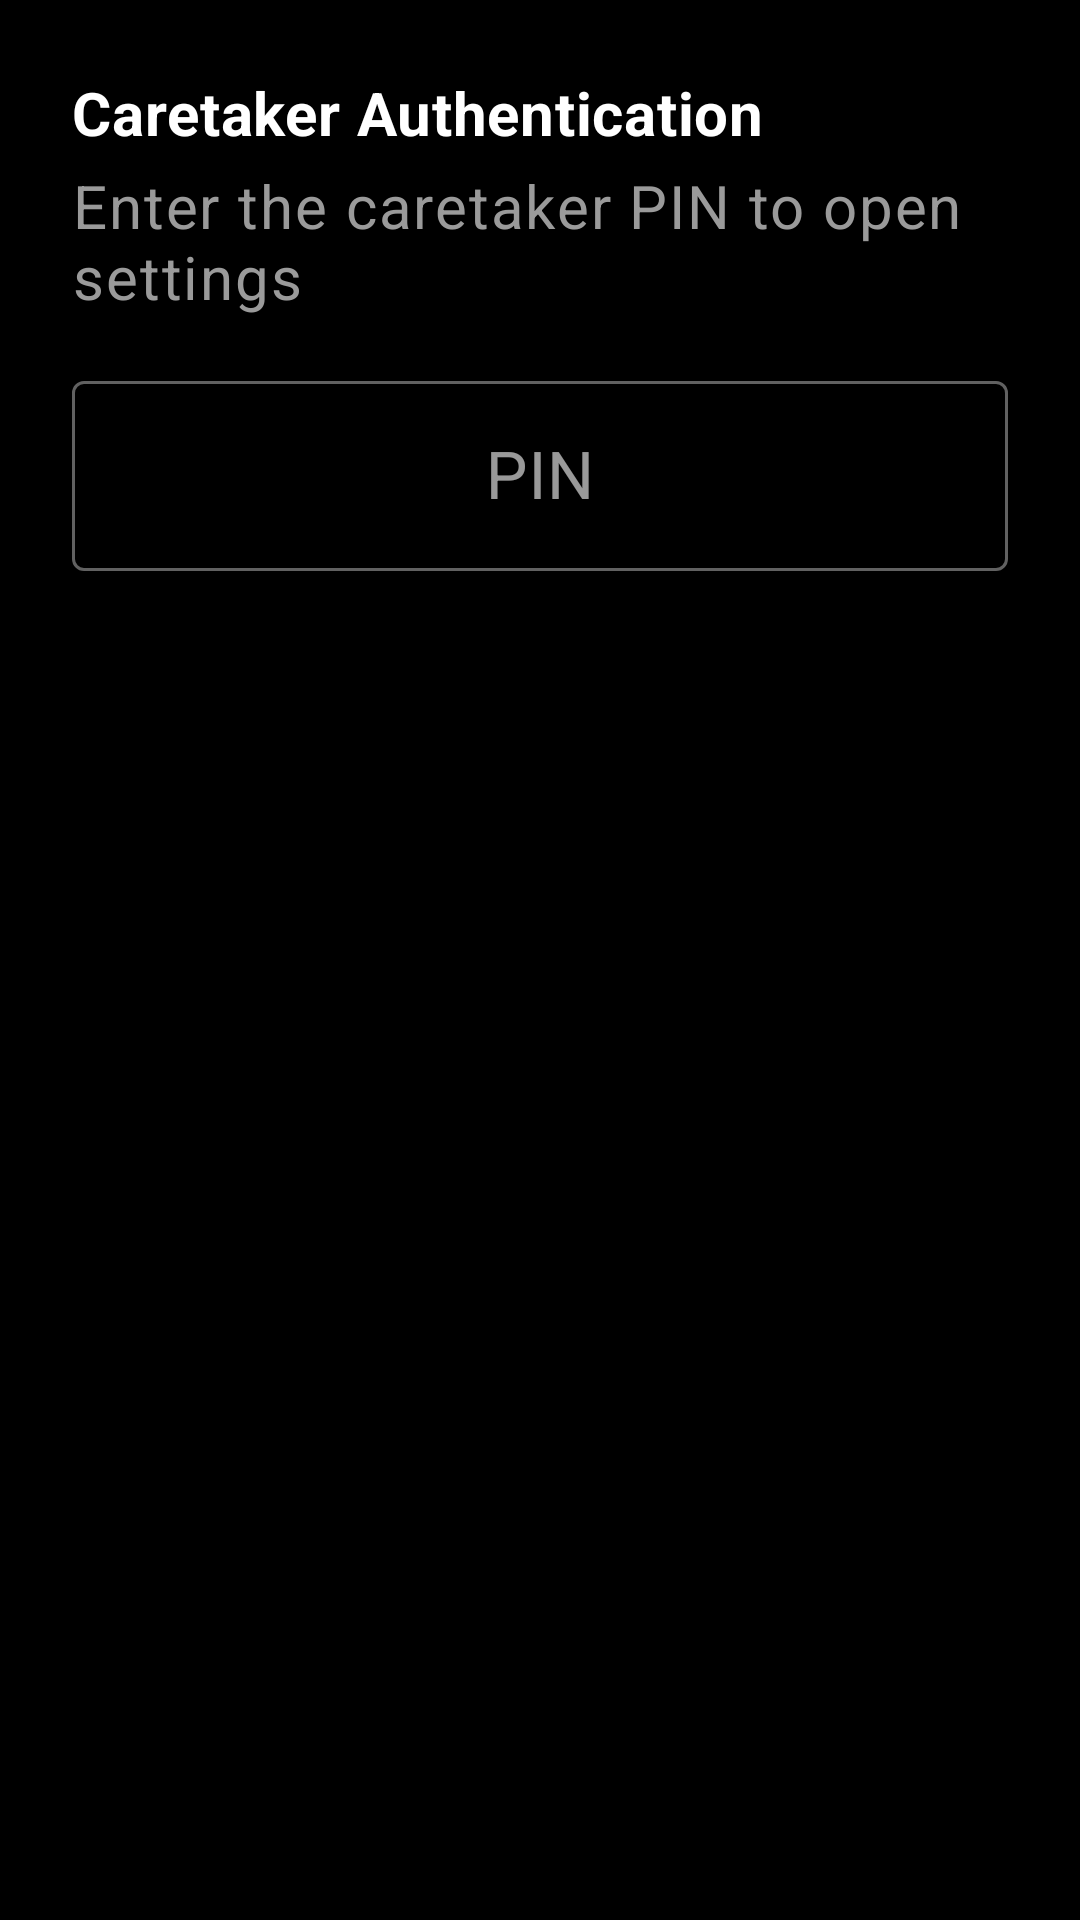

This screen was rendered from an Android layout file. Write that file and the resources it references.
<!-- AndroidManifest.xml: application theme Theme.GrandmasLauncher -->
<!-- res/layout/dialog_caretaker_pin.xml -->
<?xml version="1.0" encoding="utf-8"?>
<LinearLayout
    xmlns:android="http://schemas.android.com/apk/res/android"
    xmlns:app="http://schemas.android.com/apk/res-auto"
    android:layout_width="match_parent"
    android:layout_height="wrap_content"
    android:orientation="vertical"
    android:padding="@dimen/space_lg"
    android:background="@color/color_bg_card">

    <TextView
        android:id="@+id/tvPinDialogTitle"
        android:layout_width="match_parent"
        android:layout_height="wrap_content"
        android:text="@string/pin_dialog_title"
        android:textAppearance="@style/TextAppearance.Grandma.CardName"
        android:textColor="@color/color_text_primary" />

    <TextView
        android:id="@+id/tvPinDialogSubtitle"
        android:layout_width="match_parent"
        android:layout_height="wrap_content"
        android:layout_marginTop="@dimen/space_xs"
        android:text="@string/pin_dialog_subtitle"
        android:textAppearance="@style/TextAppearance.Grandma.LabelLarge"
        android:textColor="@color/color_text_secondary" />

    <com.google.android.material.textfield.TextInputLayout
        android:layout_width="match_parent"
        android:layout_height="wrap_content"
        android:layout_marginTop="@dimen/space_md"
        style="@style/Widget.MaterialComponents.TextInputLayout.OutlinedBox">

        <com.google.android.material.textfield.TextInputEditText
            android:id="@+id/etPinInput"
            android:layout_width="match_parent"
            android:layout_height="wrap_content"
            android:hint="@string/pin_dialog_hint"
            android:textSize="22sp"
            android:gravity="center"
            android:imeOptions="actionDone"
            android:inputType="numberPassword"
            android:maxLength="6" />
    </com.google.android.material.textfield.TextInputLayout>

    <TextView
        android:id="@+id/tvPinError"
        android:layout_width="match_parent"
        android:layout_height="wrap_content"
        android:layout_marginTop="@dimen/space_xs"
        android:text="@string/pin_dialog_error"
        android:textColor="@color/color_accent_amber"
        android:textSize="14sp"
        android:visibility="gone" />

</LinearLayout>
<!-- resources referenced by this layout -->
<resources>
  <color name="color_accent_amber">#FFFFFF</color>
  <color name="color_bg_card">#000000</color>
  <color name="color_text_primary">#FFFFFF</color>
  <color name="color_text_secondary">#9A9A9A</color>
  <dimen name="space_lg">24dp</dimen>
  <dimen name="space_md">16dp</dimen>
  <dimen name="space_xs">4dp</dimen>
  <string name="pin_dialog_error">Incorrect PIN. Please try again.</string>
  <string name="pin_dialog_hint">PIN</string>
  <string name="pin_dialog_subtitle">Enter the caretaker PIN to open settings</string>
  <string name="pin_dialog_title">Caretaker Authentication</string>
  <style name="TextAppearance.Grandma.CardName" parent="TextAppearance.MaterialComponents.Headline6">
          <item name="android:textSize">20sp</item>
          <item name="android:textStyle">bold</item>
          <item name="android:textColor">@color/color_text_primary</item>
          <item name="android:fontFamily">sans-serif</item>
      </style>
  <style name="TextAppearance.Grandma.LabelLarge" parent="TextAppearance.MaterialComponents.Body1">
          <item name="android:textSize">20sp</item>
          <item name="android:textColor">@color/color_text_primary</item>
          <item name="android:fontFamily">sans-serif-medium</item>
      </style>
  <style name="Theme.GrandmasLauncher" parent="Theme.MaterialComponents.Light.NoActionBar">
          <item name="colorPrimary">@color/color_text_primary</item>
          <item name="colorPrimaryVariant">@color/color_text_primary</item>
          <item name="colorOnPrimary">@color/color_text_on_dark</item>
  
          <item name="colorSecondary">@color/color_text_primary</item>
          <item name="colorOnSecondary">@color/color_text_on_dark</item>
  
          <item name="colorSurface">@color/color_bg_card</item>
          <item name="colorOnSurface">@color/color_text_primary</item>
          <item name="colorOnBackground">@color/color_text_primary</item>
  
          <item name="android:colorBackground">@color/color_bg_primary</item>
          <item name="android:windowBackground">@color/color_bg_primary</item>
          <item name="android:statusBarColor">@android:color/transparent</item>
          <item name="android:navigationBarColor">@android:color/transparent</item>
          <item name="android:windowLightStatusBar">@bool/window_light_system_bars</item>
  
          
          <item name="android:editTextColor">@color/color_text_primary</item>
          <item name="android:textColorHint">@color/color_text_secondary</item>
  
          <item name="android:fontFamily">sans-serif</item>
          <item name="android:windowAnimationStyle">@null</item>
      </style>
  <color name="color_text_on_dark">#FFFFFF</color>
  <color name="color_bg_primary">#000000</color>
</resources>
